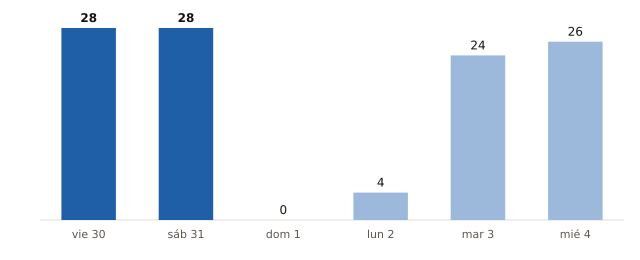

Data behind this chart, as committed beside it:
fecha, municipios_prob_90_o_mas
2026-10-30, 28
2026-10-31, 28
2026-11-01, 0
2026-11-02, 4
2026-11-03, 24
2026-11-04, 26
